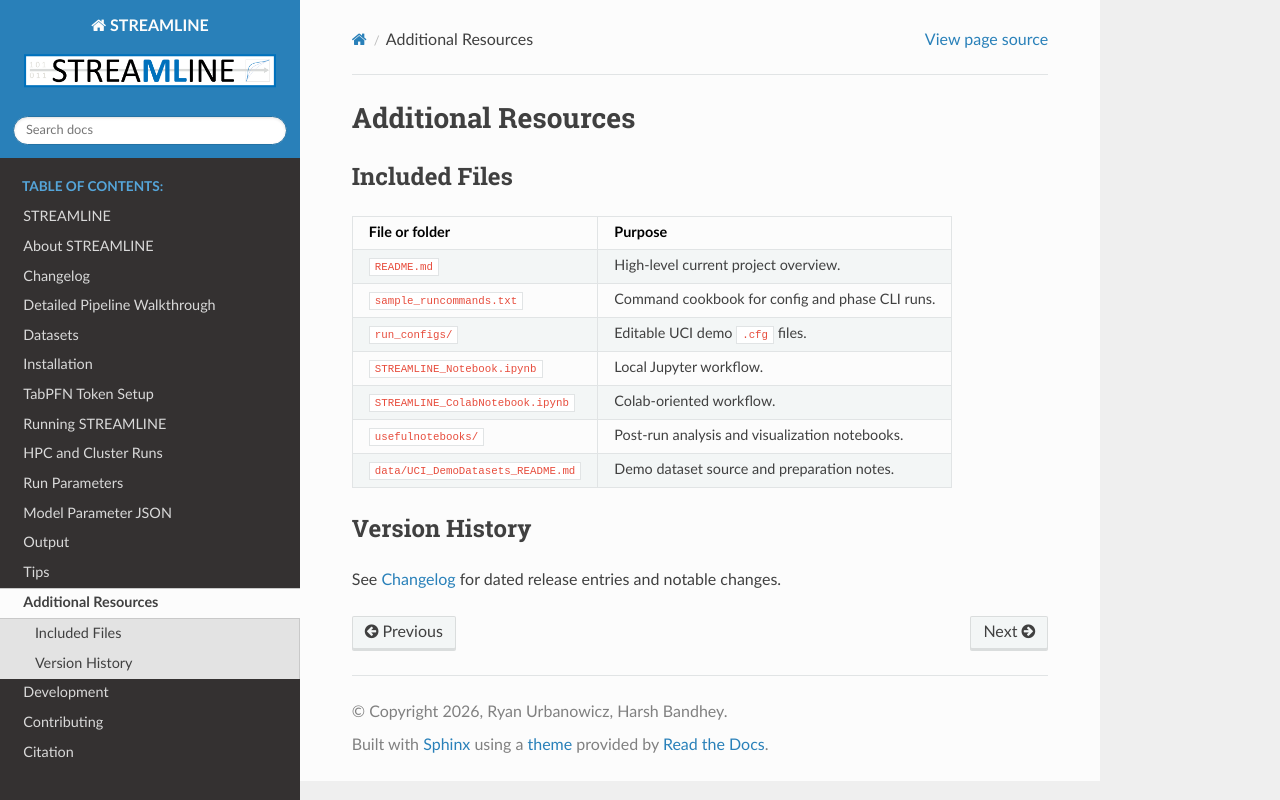

repository: UrbsLab/STREAMLINE · page: more.html · generator: sphinx

# Additional Resources

## Included Files

| File or folder | Purpose |
| --- | --- |
| `README.md` | High-level current project overview. |
| `sample_runcommands.txt` | Command cookbook for config and phase CLI runs. |
| `run_configs/` | Editable UCI demo `.cfg` files. |
| `STREAMLINE_Notebook.ipynb` | Local Jupyter workflow. |
| `STREAMLINE_ColabNotebook.ipynb` | Colab-oriented workflow. |
| `usefulnotebooks/` | Post-run analysis and visualization notebooks. |
| `data/UCI_DemoDatasets_README.md` | Demo dataset source and preparation notes. |

## Version History

See [Changelog](changelog.md) for dated release entries and notable changes.
